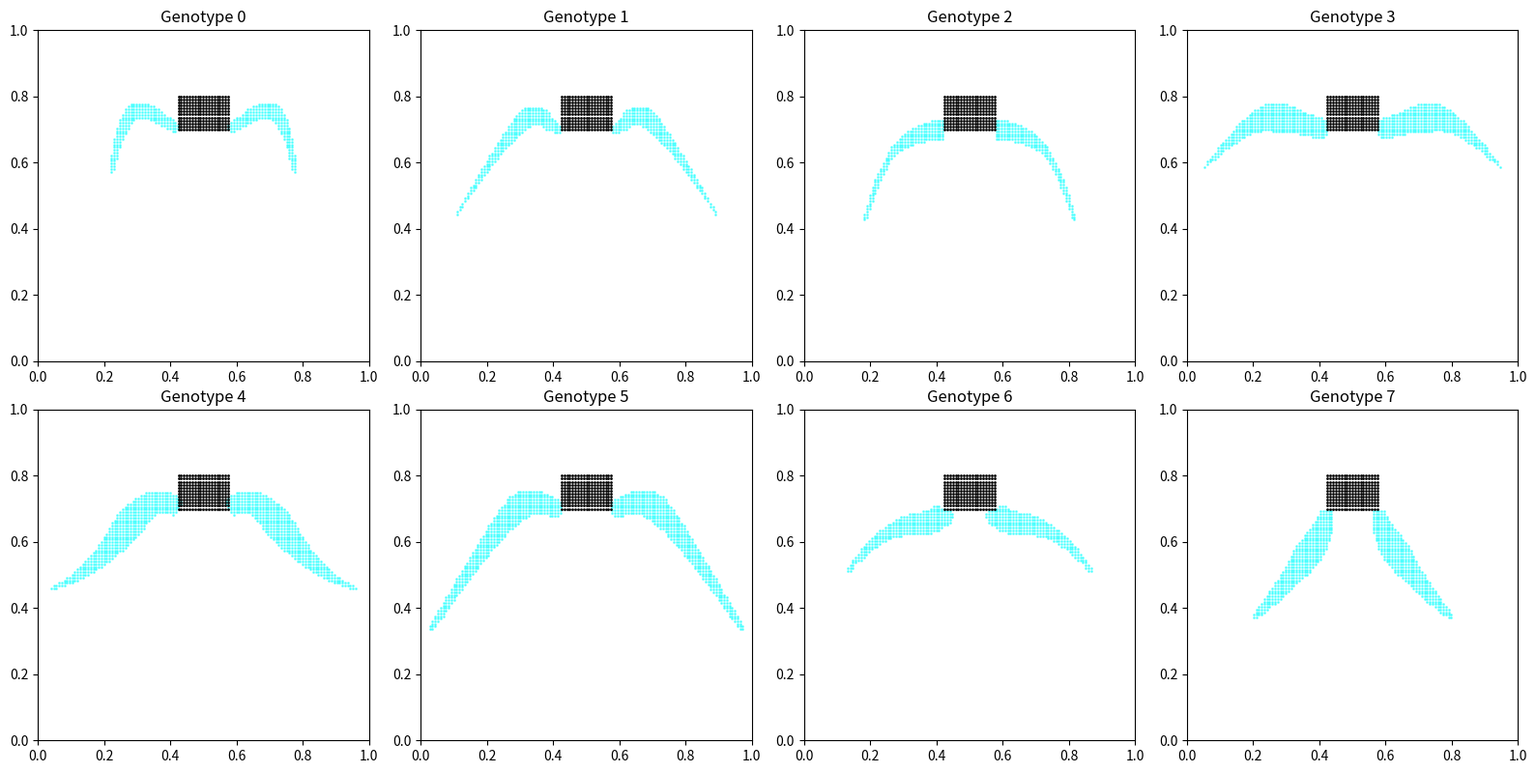

Source code (Python):
import numpy as np
import matplotlib.pyplot as plt
from matplotlib.path import Path
import matplotlib.patches as patches

# --- CONFIGURATION ---
PAYLOAD_WIDTH = 0.15   # Width of the central rigid payload
PAYLOAD_HEIGHT = 0.1   # Height of the payload
DENSITY_RES = 128      # Grid resolution for rasterizing particles (higher = more particles)

def cubic_bezier(p0, p1, p2, p3, t):
    """Returns a point on the cubic Bezier curve at time t."""
    return (1-t)**3 * p0 + 3*(1-t)**2 * t * p1 + 3*(1-t) * t**2 * p2 + t**3 * p3

def get_normals_2d(points):
    """Calculates normal vectors for a 2D line strip."""
    # Tangents
    tangents = np.gradient(points, axis=0)
    # Normals are perpendicular to tangents (-y, x)
    normals = np.zeros_like(tangents)
    normals[:, 0] = -tangents[:, 1]
    normals[:, 1] = tangents[:, 0]
    # Normalize
    norm = np.linalg.norm(normals, axis=1, keepdims=True)
    # Avoid division by zero
    norm[norm == 0] = 1
    return normals / norm

def generate_phenotype(genome, n_particles_target=None):
    """
    Converts a CMA-ES genome vector into particle positions and materials.
    
    Genome Vector Format (9 genes):
    [0] cp1_x: Control Point 1 X (relative to start)
    [1] cp1_y: Control Point 1 Y (relative to start)
    [2] cp2_x: Control Point 2 X
    [3] cp2_y: Control Point 2 Y
    [4] end_x: Tip X
    [5] end_y: Tip Y
    [6] t_base: Thickness at connection point
    [7] t_mid:  Thickness at middle of bell
    [8] t_tip:  Thickness at tip of bell
    """
    
    # 1. Define Key Points
    # Start point is fixed at the corner of the payload
    start_p = np.array([PAYLOAD_WIDTH / 2.0, 0.0]) 
    
    # Unpack genome (Constraint: Keep X positive to stay on right side)
    cp1 = start_p + np.array([abs(genome[0]), genome[1]])
    cp2 = start_p + np.array([abs(genome[2]), genome[3]])
    end_p = start_p + np.array([abs(genome[4]), genome[5]])
    
    # Thickness inputs (ensure positive)
    t_base = abs(genome[6])
    t_mid = abs(genome[7])
    t_tip = abs(genome[8])
    
    # 2. Generate Spine Curve
    t_steps = np.linspace(0, 1, 50)
    spine_points = np.array([cubic_bezier(start_p, cp1, cp2, end_p, t) for t in t_steps])
    
    # 3. Generate Envelope (Flesh)
    normals = get_normals_2d(spine_points)
    
    # Interpolate thickness along the curve
    # Quadratic thickness profile: Base -> Mid -> Tip
    t_profile = np.interp(t_steps, [0, 0.5, 1], [t_base, t_mid, t_tip])
    
    # Create outer and inner edges
    # Note: We subtract/add normal * thickness/2 to center flesh on spine
    outer_curve = spine_points + normals * (t_profile[:, None] / 2.0)
    inner_curve = spine_points - normals * (t_profile[:, None] / 2.0)
    
    # Combine into a closed polygon (Right Side)
    # Trace outer forward, then inner backward to close loop
    polygon_points = np.vstack([outer_curve, inner_curve[::-1]])
    
    # 4. Rasterize (Fill Polygon with Particles)
    # Create a bounding box scan
    min_x, min_y = np.min(polygon_points, axis=0)
    max_x, max_y = np.max(polygon_points, axis=0)
    
    x_range = np.linspace(min_x, max_x, int((max_x-min_x)*DENSITY_RES))
    y_range = np.linspace(min_y, max_y, int((max_y-min_y)*DENSITY_RES))
    grid_x, grid_y = np.meshgrid(x_range, y_range)
    candidate_points = np.vstack([grid_x.ravel(), grid_y.ravel()]).T
    
    # Check which points are inside the bell shape
    path = Path(polygon_points)
    mask = path.contains_points(candidate_points)
    soft_particles = candidate_points[mask]
    
    # 5. Mirror to create Left Side
    if len(soft_particles) > 0:
        left_particles = soft_particles.copy()
        left_particles[:, 0] *= -1 # Flip X
        all_soft = np.vstack([soft_particles, left_particles])
    else:
        all_soft = np.zeros((0, 2))

    # 6. Generate Payload (Rigid Body)
    # Simple block in the center
    px = np.linspace(-PAYLOAD_WIDTH/2, PAYLOAD_WIDTH/2, int(PAYLOAD_WIDTH*DENSITY_RES))
    py = np.linspace(0, PAYLOAD_HEIGHT, int(PAYLOAD_HEIGHT*DENSITY_RES))
    pgx, pgy = np.meshgrid(px, py)
    payload_particles = np.vstack([pgx.ravel(), pgy.ravel()]).T
    
    # 7. Combine & Normalize
    # Material ID: 0 = Water (not here), 1 = Jelly (Soft), 2 = Payload (Rigid)
    
    # Offset everything so Payload center is at e.g., (0.5, 0.8) in Taichi space
    OFFSET = np.array([0.5, 0.7]) 
    
    final_pos = []
    final_mat = []
    
    if len(all_soft) > 0:
        final_pos.append(all_soft + OFFSET)
        final_mat.append(np.ones(len(all_soft)) * 1) # Mat 1 = Jelly
        
    if len(payload_particles) > 0:
        final_pos.append(payload_particles + OFFSET)
        final_mat.append(np.ones(len(payload_particles)) * 2) # Mat 2 = Rigid
        
    if len(final_pos) > 0:
        return np.vstack(final_pos), np.concatenate(final_mat)
    else:
        return np.array([]), np.array([])

def visualize_population(n_samples=4):
    """Generates N random genomes and displays them."""
    cols = 4
    rows = (n_samples + cols - 1) // cols
    
    fig, axes = plt.subplots(rows, cols, figsize=(16, 4 * rows))
    axes = axes.flatten()
    
    print(f"Generating {n_samples} morphologies...")
    
    for i in range(n_samples):
        # Create a random genome
        # Format: [cp1_x, cp1_y, cp2_x, cp2_y, end_x, end_y, t_base, t_mid, t_tip]
        # Using random uniform values to simulate CMA-ES exploration
        genome = np.random.uniform(low=-0.2, high=0.2, size=9)
        
        # Enforce some "reasonable" constraints for the demo
        genome[0] = np.random.uniform(0.0, 0.2)  # cp1_x positive
        genome[1] = np.random.uniform(-0.1, 0.1) # cp1_y
        genome[4] = np.random.uniform(0.1, 0.4)  # end_x (width)
        genome[5] = np.random.uniform(-0.4, -0.1)# end_y (height/depth)
        
        # Thicknesses (must be positive)
        genome[6] = np.random.uniform(0.02, 0.08)
        genome[7] = np.random.uniform(0.02, 0.10)
        genome[8] = np.random.uniform(0.005, 0.03)

        pos, mat = generate_phenotype(genome)
        
        if len(pos) > 0:
            # Plot
            ax = axes[i]
            # Plot Jelly
            jelly = pos[mat == 1]
            if len(jelly) > 0:
                ax.scatter(jelly[:,0], jelly[:,1], s=1, c='cyan', alpha=0.5, label='Soft Body')
            
            # Plot Payload
            payload = pos[mat == 2]
            if len(payload) > 0:
                ax.scatter(payload[:,0], payload[:,1], s=1, c='black', label='Payload')
                
            ax.set_xlim(0, 1)
            ax.set_ylim(0, 1)
            ax.set_aspect('equal')
            ax.set_title(f"Genotype {i}")
        
    plt.tight_layout()
    plt.show()

if __name__ == "__main__":
    visualize_population(8)
